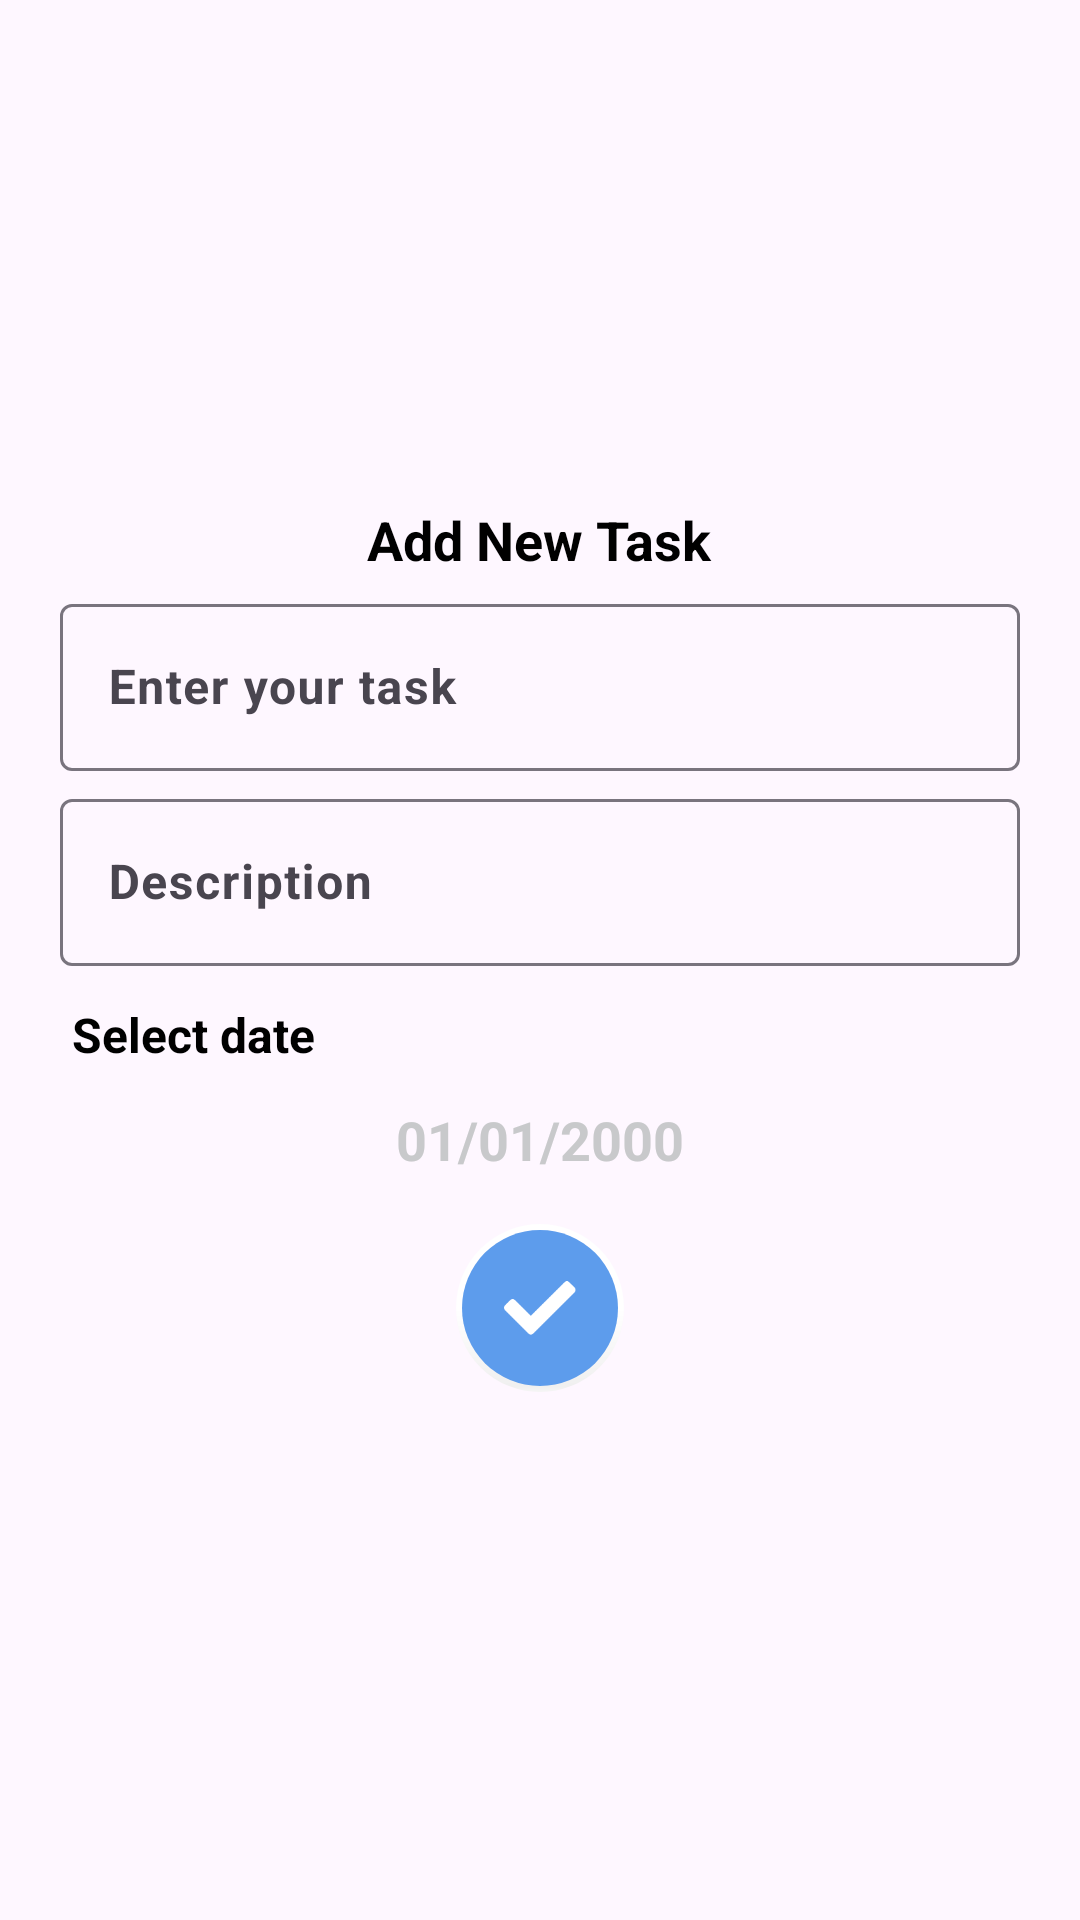

Write the Android layout XML for this screen, with the resource values it uses.
<!-- AndroidManifest.xml: application theme Theme.ToDoApp -->
<!-- res/layout/fragment_add_task.xml -->
<?xml version="1.0" encoding="utf-8"?>
<LinearLayout xmlns:android="http://schemas.android.com/apk/res/android"
    xmlns:app="http://schemas.android.com/apk/res-auto"
    android:layout_width="match_parent"
    android:layout_height="wrap_content"
    android:padding="20dp"
    android:orientation="vertical"
    android:gravity="center"
    >
    <TextView
        style="@style/add_task_color"
        android:layout_width="wrap_content"
        android:layout_height="wrap_content"
        android:text="@string/add_new_task"
        android:textSize="18sp"
        android:textStyle="bold"
        android:padding="4dp"
        />
    <com.google.android.material.textfield.TextInputLayout
        android:id="@+id/task_title_container"
        android:layout_width="match_parent"
        android:layout_height="wrap_content"
        android:layout_marginBottom="4dp"
        >
        <com.google.android.material.textfield.TextInputEditText
            style="@style/add_task_color"
            android:id="@+id/task_title"
            android:layout_width="match_parent"
            android:layout_height="wrap_content"
            android:hint="@string/enter_your_task"
            android:textStyle="bold"
            android:textColorHint="@color/grey"
            android:textSize="16sp"
            />
    </com.google.android.material.textfield.TextInputLayout>
    <com.google.android.material.textfield.TextInputLayout
        android:id="@+id/task_description_container"
        android:layout_width="match_parent"
        android:layout_height="wrap_content"
        android:layout_marginBottom="4dp"
        >
        <com.google.android.material.textfield.TextInputEditText
            style="@style/add_task_color"
            android:id="@+id/task_description"
            android:layout_width="match_parent"
            android:layout_height="wrap_content"
            android:hint="@string/description"
            android:textStyle="bold"
            android:textColorHint="@color/grey"
            android:maxLines="5"
            android:textSize="16sp"
            />
    </com.google.android.material.textfield.TextInputLayout>
    <TextView
        style="@style/add_task_color"
        android:layout_width="wrap_content"
        android:layout_height="wrap_content"
        android:text="@string/select_date"
        android:textSize="16sp"
        android:textStyle="bold"
        android:padding="4dp"
        android:layout_gravity="start"
        android:layout_marginTop="4dp"
        />
    <TextView
        android:id="@+id/time_picker"
        android:layout_width="wrap_content"
        android:layout_height="wrap_content"
        android:text="01/01/2000"
        android:textSize="18sp"
        android:textStyle="bold"
        android:textColor="@color/grey"
        android:padding="4dp"
        android:focusable="true"
        android:layout_marginTop="4dp"
        />
    <com.google.android.material.floatingactionbutton.FloatingActionButton
        style="@style/fab"
        android:id="@+id/done_fab"
        android:layout_width="wrap_content"
        android:layout_height="wrap_content"
        android:src="@drawable/ic_done"
        app:backgroundTint="@color/white"
        app:borderWidth="2dp"
        app:elevation="0dp"
        android:layout_margin="12dp"
        />


</LinearLayout>
<!-- resources referenced by this layout -->
<resources>
  <color name="grey">#C8C9CB</color>
  <color name="white">#FFFFFFFF</color>
  <!-- drawable ic_done: png bitmap (drawable-hdpi, 594 bytes) -->
  <string name="add_new_task">Add New Task</string>
  <string name="description">Description</string>
  <string name="enter_your_task">Enter your task</string>
  <string name="select_date">Select date</string>
  <style name="add_task_color">
          <item name="android:textColor">@color/black</item>
      </style>
  <style name="fab" parent="@style/Widget.MaterialComponents.FloatingActionButton">
          <item name="android:backgroundTint">@color/blue</item>
      </style>
  <style name="Theme.ToDoApp" parent="Base.Theme.ToDoApp" />
  <color name="black">#FF000000</color>
  <color name="blue">#5D9CEC</color>
  <style name="Base.Theme.ToDoApp" parent="Theme.Material3.DayNight.NoActionBar">
          
          <item name="colorPrimary">@color/blue</item>
          <item name="colorPrimaryVariant">@color/blue</item>
          <item name="colorOnPrimary">@color/white</item>
  
          <item name="colorSecondary">@color/blue</item>
          <item name="colorSecondaryVariant">@color/blue</item>
          <item name="colorOnSecondary">@color/white</item>
  
      </style>
</resources>
